Image classification data set "data" (rishireddy1122/waste-classification on GitHub). Class labels (6): cardboard, glass, litter, metal, paper, plastic.

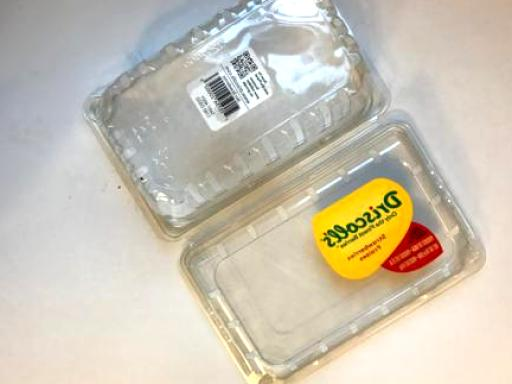
Label: plastic

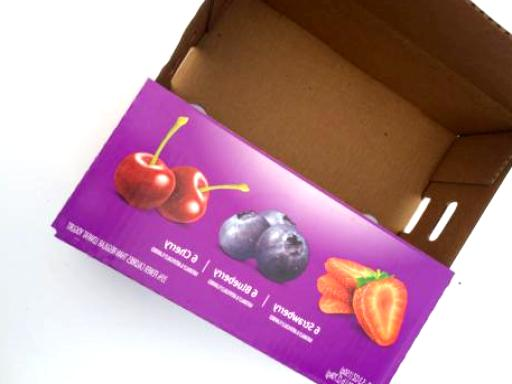
Label: cardboard

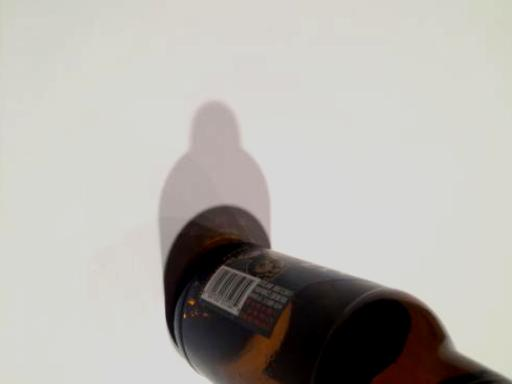
Label: glass

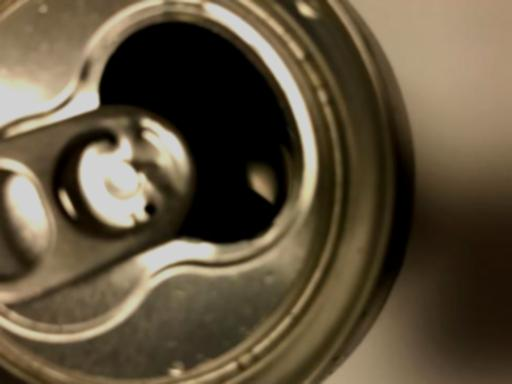
Label: metal

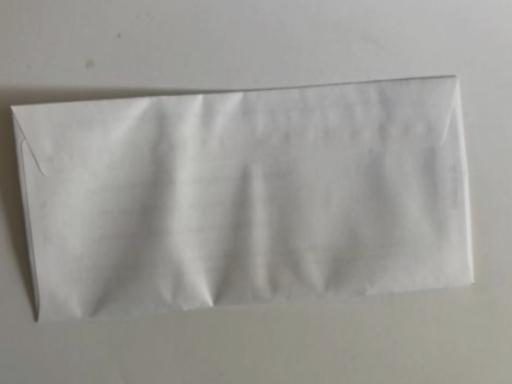
Label: paper

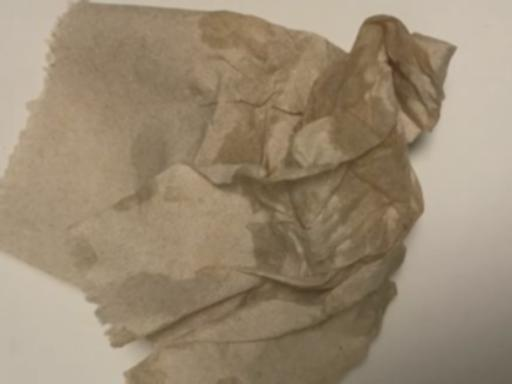
Label: litter
